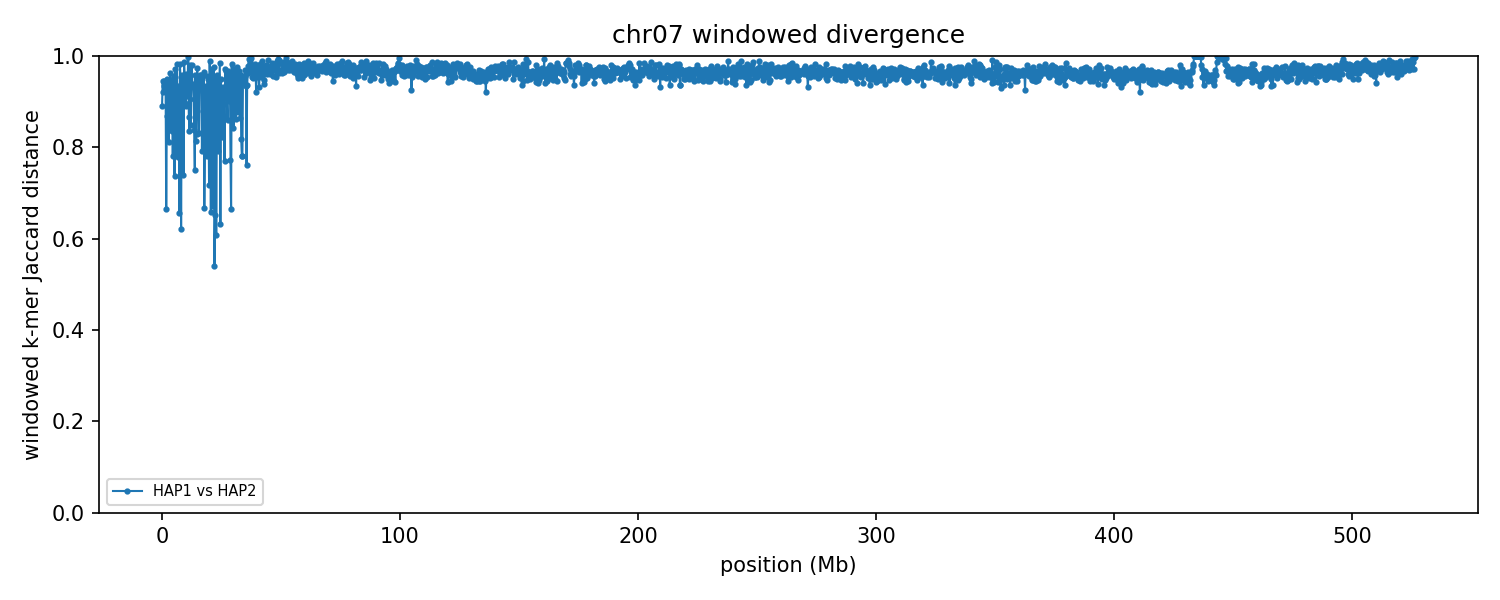

Source data for this figure (header and first rows):
group	win_start	win_end	unit_a	unit_b	hap_a	hap_b	chrom_a	chrom_b	kmers_a	kmers_b	shared	union	jaccard_distance
chr07	1	250000	HAP1_chr07	HAP2_chr07	HAP1	HAP2	7	7	165357	148971	31229	283099	0.8897
chr07	250001	500000	HAP1_chr07	HAP2_chr07	HAP1	HAP2	7	7	165825	73358	12437	226746	0.9452
chr07	500001	750000	HAP1_chr07	HAP2_chr07	HAP1	HAP2	7	7	132497	117377	18197	231677	0.9215
chr07	750001	1000000	HAP1_chr07	HAP2_chr07	HAP1	HAP2	7	7	176139	159809	20612	315336	0.9346
chr07	1000001	1250000	HAP1_chr07	HAP2_chr07	HAP1	HAP2	7	7	113475	135530	12919	236086	0.9453
chr07	1250001	1500000	HAP1_chr07	HAP2_chr07	HAP1	HAP2	7	7	149970	141724	17505	274189	0.9362
chr07	1500001	1750000	HAP1_chr07	HAP2_chr07	HAP1	HAP2	7	7	155119	111059	17787	248391	0.9284
chr07	1750001	2000000	HAP1_chr07	HAP2_chr07	HAP1	HAP2	7	7	144688	148372	73384	219676	0.6659
chr07	2000001	2250000	HAP1_chr07	HAP2_chr07	HAP1	HAP2	7	7	148725	103104	29377	222452	0.8679
chr07	2250001	2500000	HAP1_chr07	HAP2_chr07	HAP1	HAP2	7	7	150987	137260	14091	274156	0.9486
chr07	2500001	2750000	HAP1_chr07	HAP2_chr07	HAP1	HAP2	7	7	160542	90457	14625	236374	0.9381
chr07	2750001	3000000	HAP1_chr07	HAP2_chr07	HAP1	HAP2	7	7	143628	114941	40797	217772	0.8127
chr07	3000001	3250000	HAP1_chr07	HAP2_chr07	HAP1	HAP2	7	7	137333	76654	24208	189779	0.8724
chr07	3250001	3500000	HAP1_chr07	HAP2_chr07	HAP1	HAP2	7	7	146595	133448	16897	263146	0.9358
chr07	3500001	3750000	HAP1_chr07	HAP2_chr07	HAP1	HAP2	7	7	64055	122070	6742	179383	0.9624
chr07	3750001	4000000	HAP1_chr07	HAP2_chr07	HAP1	HAP2	7	7	146884	136513	33977	249420	0.8638
chr07	4000001	4250000	HAP1_chr07	HAP2_chr07	HAP1	HAP2	7	7	151916	152489	42965	261440	0.8357
chr07	4250001	4500000	HAP1_chr07	HAP2_chr07	HAP1	HAP2	7	7	135515	151389	14991	271913	0.9449
chr07	4500001	4750000	HAP1_chr07	HAP2_chr07	HAP1	HAP2	7	7	149300	156233	55077	250456	0.7801
chr07	4750001	5000000	HAP1_chr07	HAP2_chr07	HAP1	HAP2	7	7	140376	129849	12980	257245	0.9495
chr07	5000001	5250000	HAP1_chr07	HAP2_chr07	HAP1	HAP2	7	7	155693	91906	10559	237040	0.9555
chr07	5250001	5500000	HAP1_chr07	HAP2_chr07	HAP1	HAP2	7	7	151585	110288	54367	207506	0.738
chr07	5500001	5750000	HAP1_chr07	HAP2_chr07	HAP1	HAP2	7	7	85541	176227	7091	254677	0.9722
chr07	5750001	6000000	HAP1_chr07	HAP2_chr07	HAP1	HAP2	7	7	100613	77348	30953	147008	0.7894
chr07	6000001	6250000	HAP1_chr07	HAP2_chr07	HAP1	HAP2	7	7	164659	78167	40302	202524	0.801
chr07	6250001	6500000	HAP1_chr07	HAP2_chr07	HAP1	HAP2	7	7	89304	68158	2701	154761	0.9825
chr07	6500001	6750000	HAP1_chr07	HAP2_chr07	HAP1	HAP2	7	7	159698	152479	56405	255772	0.7795
chr07	6750001	7000000	HAP1_chr07	HAP2_chr07	HAP1	HAP2	7	7	124060	150016	16858	257218	0.9345
chr07	7000001	7250000	HAP1_chr07	HAP2_chr07	HAP1	HAP2	7	7	143401	164082	25848	281635	0.9082
chr07	7250001	7500000	HAP1_chr07	HAP2_chr07	HAP1	HAP2	7	7	140339	170853	79514	231678	0.6568
chr07	7500001	7750000	HAP1_chr07	HAP2_chr07	HAP1	HAP2	7	7	122254	65541	3371	184424	0.9817
chr07	7750001	8000000	HAP1_chr07	HAP2_chr07	HAP1	HAP2	7	7	119032	132756	11250	240538	0.9532
chr07	8000001	8250000	HAP1_chr07	HAP2_chr07	HAP1	HAP2	7	7	160327	111765	74712	197380	0.6215
chr07	8250001	8500000	HAP1_chr07	HAP2_chr07	HAP1	HAP2	7	7	149939	106251	16465	239725	0.9313
chr07	8500001	8750000	HAP1_chr07	HAP2_chr07	HAP1	HAP2	7	7	157515	133597	11914	279198	0.9573
chr07	8750001	9000000	HAP1_chr07	HAP2_chr07	HAP1	HAP2	7	7	165045	101868	11246	255667	0.956
chr07	9000001	9250000	HAP1_chr07	HAP2_chr07	HAP1	HAP2	7	7	163682	151383	64941	250124	0.7404
chr07	9250001	9500000	HAP1_chr07	HAP2_chr07	HAP1	HAP2	7	7	57482	152504	2819	207167	0.9864
chr07	9500001	9750000	HAP1_chr07	HAP2_chr07	HAP1	HAP2	7	7	134221	156939	12341	278819	0.9557
chr07	9750001	10000000	HAP1_chr07	HAP2_chr07	HAP1	HAP2	7	7	119449	134990	23852	230587	0.8966
chr07	10000001	10250000	HAP1_chr07	HAP2_chr07	HAP1	HAP2	7	7	150173	144174	28821	265526	0.8915
chr07	10250001	10500000	HAP1_chr07	HAP2_chr07	HAP1	HAP2	7	7	148770	111508	10037	250241	0.9599
chr07	10500001	10750000	HAP1_chr07	HAP2_chr07	HAP1	HAP2	7	7	149666	79977	18452	211191	0.9126
chr07	10750001	11000000	HAP1_chr07	HAP2_chr07	HAP1	HAP2	7	7	156351	63848	10439	209760	0.9502
chr07	11000001	11250000	HAP1_chr07	HAP2_chr07	HAP1	HAP2	7	7	51086	77630	309	128407	0.9976
chr07	11250001	11500000	HAP1_chr07	HAP2_chr07	HAP1	HAP2	7	7	109878	87235	23135	173978	0.867
chr07	11500001	11750000	HAP1_chr07	HAP2_chr07	HAP1	HAP2	7	7	124726	146184	38130	232780	0.8362
chr07	11750001	12000000	HAP1_chr07	HAP2_chr07	HAP1	HAP2	7	7	133139	70431	3807	199763	0.9809
chr07	12000001	12250000	HAP1_chr07	HAP2_chr07	HAP1	HAP2	7	7	169865	147498	41487	275876	0.8496
chr07	12250001	12500000	HAP1_chr07	HAP2_chr07	HAP1	HAP2	7	7	137657	163530	18005	283182	0.9364
chr07	12500001	12750000	HAP1_chr07	HAP2_chr07	HAP1	HAP2	7	7	116910	91939	4246	204603	0.9792
chr07	12750001	13000000	HAP1_chr07	HAP2_chr07	HAP1	HAP2	7	7	150957	111479	15566	246870	0.9369
chr07	13000001	13250000	HAP1_chr07	HAP2_chr07	HAP1	HAP2	7	7	150514	144392	17045	277861	0.9387
chr07	13250001	13500000	HAP1_chr07	HAP2_chr07	HAP1	HAP2	7	7	151449	155262	26319	280392	0.9061
chr07	13500001	13750000	HAP1_chr07	HAP2_chr07	HAP1	HAP2	7	7	124855	134867	36070	223652	0.8387
chr07	13750001	14000000	HAP1_chr07	HAP2_chr07	HAP1	HAP2	7	7	145838	113205	51873	207170	0.7496
chr07	14000001	14250000	HAP1_chr07	HAP2_chr07	HAP1	HAP2	7	7	66553	137924	8193	196284	0.9583
chr07	14250001	14500000	HAP1_chr07	HAP2_chr07	HAP1	HAP2	7	7	140687	77462	34131	184018	0.8145
chr07	14500001	14750000	HAP1_chr07	HAP2_chr07	HAP1	HAP2	7	7	86180	130273	31428	185025	0.8301
chr07	14750001	15000000	HAP1_chr07	HAP2_chr07	HAP1	HAP2	7	7	60351	154125	5446	209030	0.9739
... 2,046 more rows
